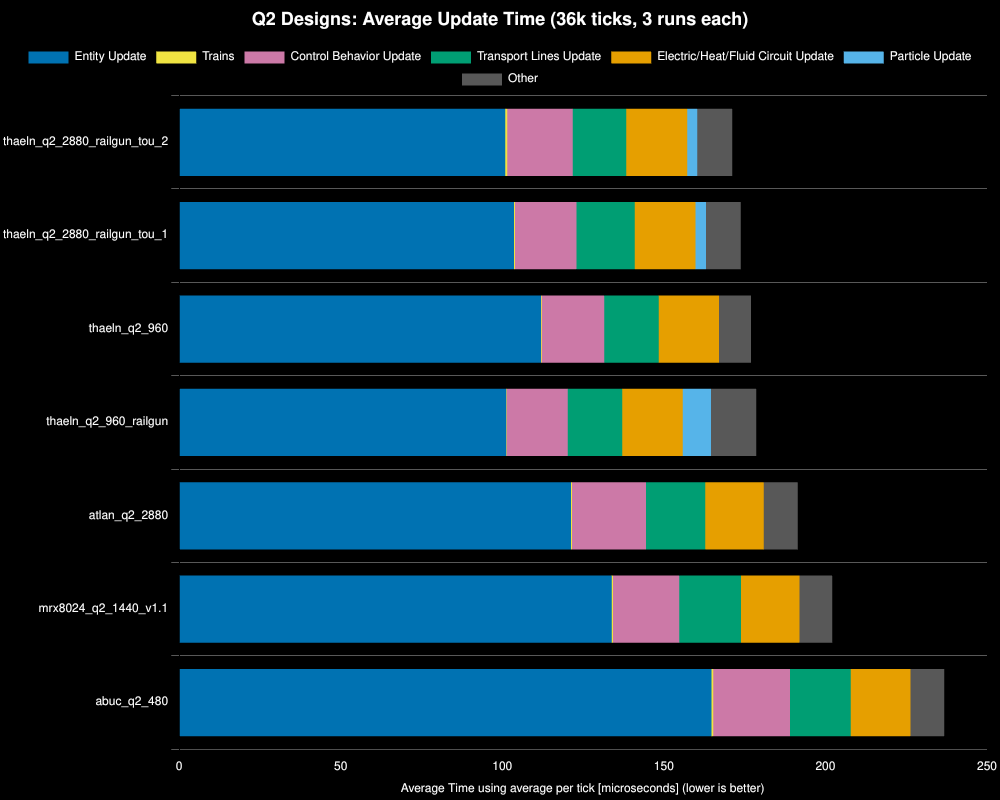

Values plotted in this chart, from the file beside it:
Save File, Entity Update, Control Behavior Update, Electric/Heat/Fluid Circuit Update, Transport Lines Update, Particle Update, Trains, Other, Whole Update, % Decrease from Previous, % Decrease from Best
thaeln_q2_2880_railgun_tou_2, 101, 20, 19, 17, 3, 1, 11, 171, , 0%
thaeln_q2_2880_railgun_tou_1, 104, 19, 19, 18, 3, 0, 11, 174, -1.56%, -1.56%
thaeln_q2_960, 112, 19, 19, 17, 0, 0, 10, 177, -1.83%, -3.42%
thaeln_q2_960_railgun, 101, 19, 19, 17, 9, 0, 14, 179, -0.9%, -4.35%
atlan_q2_2880, 121, 23, 18, 18, 0, 0, 11, 191, -7.19%, -11.86%
mrx8024_q2_1440_v1.1, 134, 21, 18, 19, 0, 0, 10, 202, -5.56%, -18.08%
abuc_q2_480, 165, 24, 18, 19, 0, 1, 10, 237, -17.16%, -38.33%
